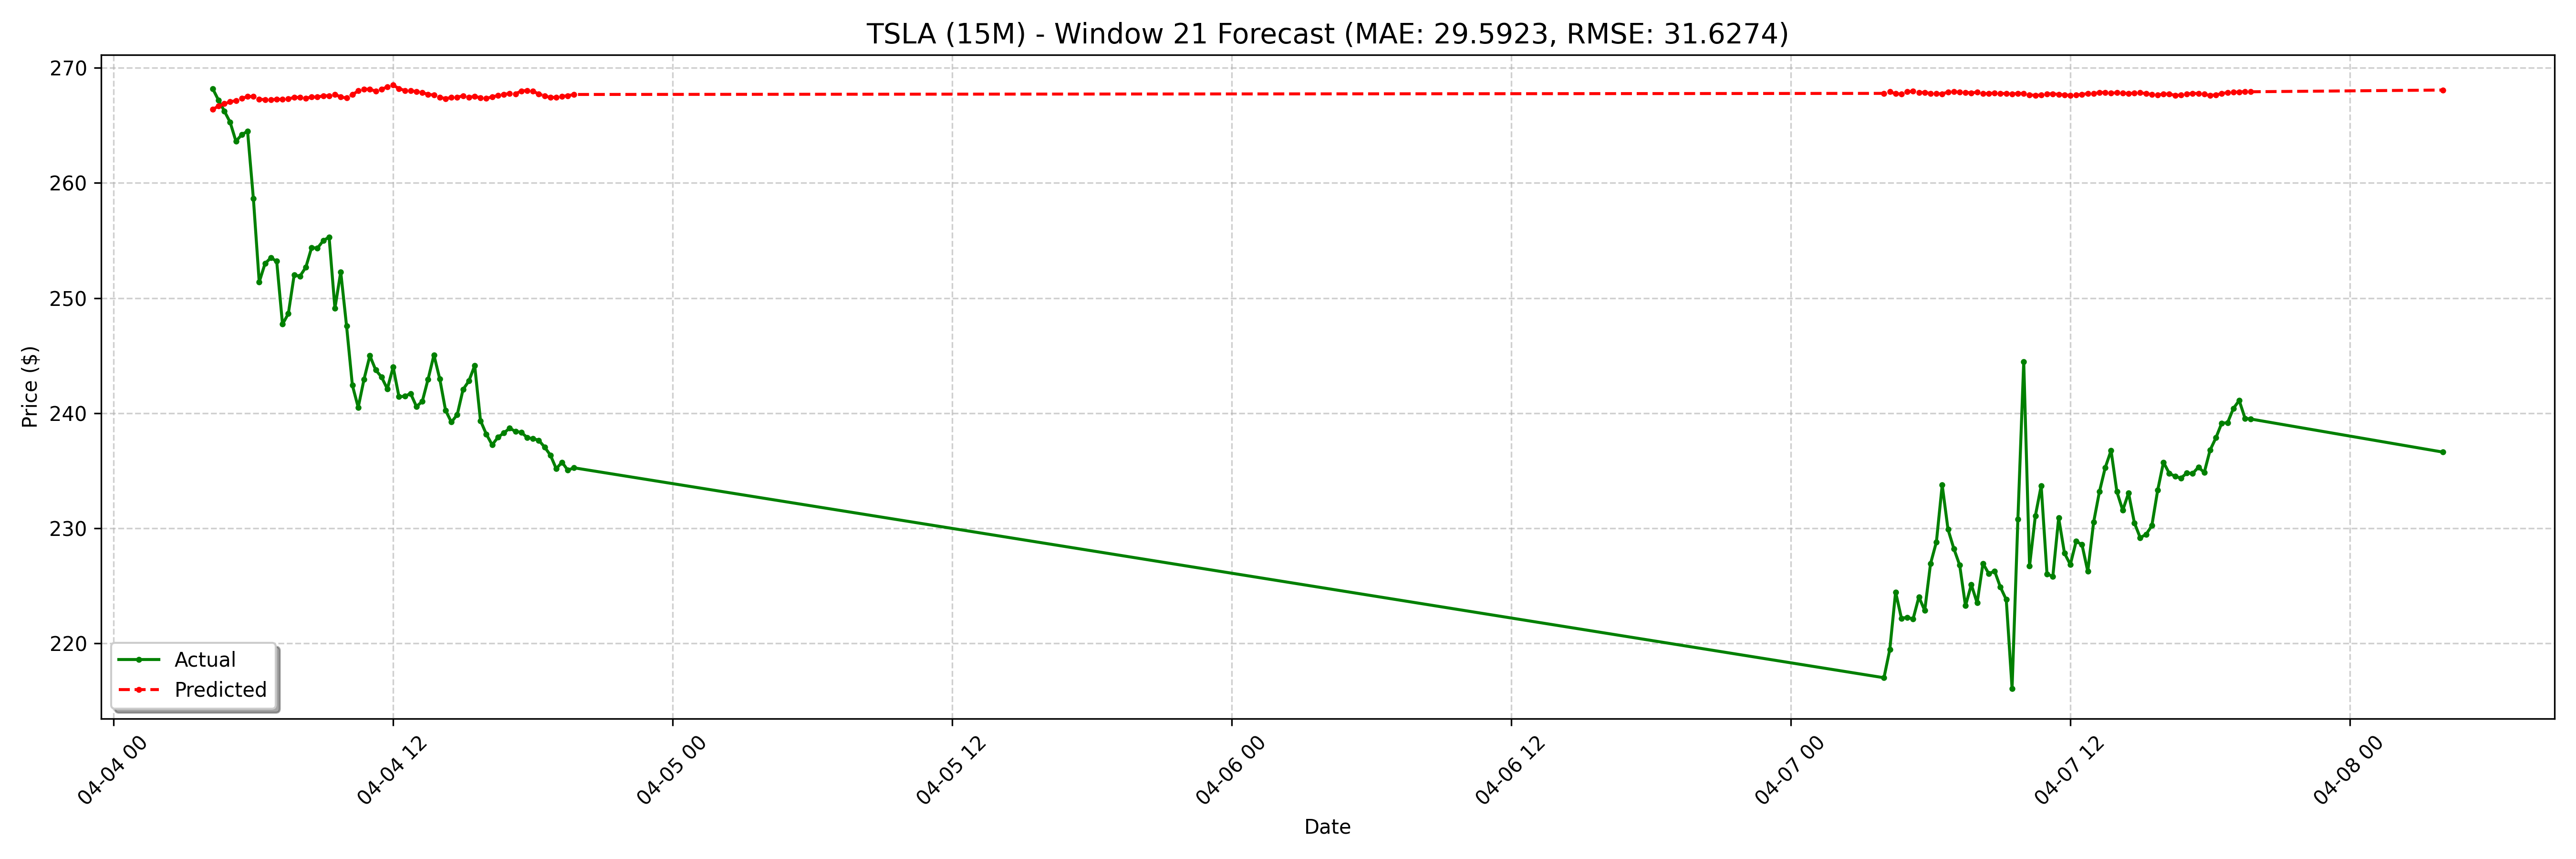

The table this chart was drawn from, first rows:
date, actual, forecast
2025-04-04 04:15:00-04:00, 268.2, 266.4
2025-04-04 04:30:00-04:00, 267.2, 266.7
2025-04-04 04:45:00-04:00, 266.3, 266.9
2025-04-04 05:00:00-04:00, 265.3, 267.1
2025-04-04 05:15:00-04:00, 263.6, 267.2
2025-04-04 05:30:00-04:00, 264.2, 267.4
2025-04-04 05:45:00-04:00, 264.5, 267.5
2025-04-04 06:00:00-04:00, 258.6, 267.5
2025-04-04 06:15:00-04:00, 251.4, 267.3
2025-04-04 06:30:00-04:00, 253.0, 267.2
2025-04-04 06:45:00-04:00, 253.5, 267.2
2025-04-04 07:00:00-04:00, 253.2, 267.3
2025-04-04 07:15:00-04:00, 247.7, 267.3
2025-04-04 07:30:00-04:00, 248.6, 267.3
2025-04-04 07:45:00-04:00, 252.0, 267.4
2025-04-04 08:00:00-04:00, 251.9, 267.4
2025-04-04 08:15:00-04:00, 252.7, 267.4
2025-04-04 08:30:00-04:00, 254.4, 267.5
2025-04-04 08:45:00-04:00, 254.3, 267.5
2025-04-04 09:00:00-04:00, 255, 267.6
2025-04-04 09:15:00-04:00, 255.3, 267.6
2025-04-04 09:30:00-04:00, 249.1, 267.7
2025-04-04 09:45:00-04:00, 252.3, 267.5
2025-04-04 10:00:00-04:00, 247.6, 267.4
2025-04-04 10:15:00-04:00, 242.4, 267.7
2025-04-04 10:30:00-04:00, 240.5, 268
2025-04-04 10:45:00-04:00, 242.9, 268.1
2025-04-04 11:00:00-04:00, 245, 268.2
2025-04-04 11:15:00-04:00, 243.8, 268
2025-04-04 11:30:00-04:00, 243.1, 268.1
2025-04-04 11:45:00-04:00, 242.1, 268.4
2025-04-04 12:00:00-04:00, 244.0, 268.5
2025-04-04 12:15:00-04:00, 241.4, 268.2
2025-04-04 12:30:00-04:00, 241.5, 268
2025-04-04 12:45:00-04:00, 241.7, 268
2025-04-04 13:00:00-04:00, 240.6, 268
2025-04-04 13:15:00-04:00, 241, 267.8
2025-04-04 13:30:00-04:00, 242.9, 267.7
2025-04-04 13:45:00-04:00, 245.1, 267.6
2025-04-04 14:00:00-04:00, 243, 267.4
2025-04-04 14:15:00-04:00, 240.2, 267.3
2025-04-04 14:30:00-04:00, 239.2, 267.4
2025-04-04 14:45:00-04:00, 239.9, 267.4
2025-04-04 15:00:00-04:00, 242.1, 267.6
2025-04-04 15:15:00-04:00, 242.8, 267.4
2025-04-04 15:30:00-04:00, 244.1, 267.5
2025-04-04 15:45:00-04:00, 239.3, 267.4
2025-04-04 16:00:00-04:00, 238.2, 267.4
2025-04-04 16:15:00-04:00, 237.2, 267.5
2025-04-04 16:30:00-04:00, 237.9, 267.6
2025-04-04 16:45:00-04:00, 238.3, 267.7
2025-04-04 17:00:00-04:00, 238.7, 267.8
2025-04-04 17:15:00-04:00, 238.4, 267.8
2025-04-04 17:30:00-04:00, 238.3, 268
2025-04-04 17:45:00-04:00, 237.9, 268
2025-04-04 18:00:00-04:00, 237.8, 268
2025-04-04 18:15:00-04:00, 237.6, 267.7
2025-04-04 18:30:00-04:00, 237.1, 267.6
2025-04-04 18:45:00-04:00, 236.3, 267.4
2025-04-04 19:00:00-04:00, 235.2, 267.4
... 68 more rows
